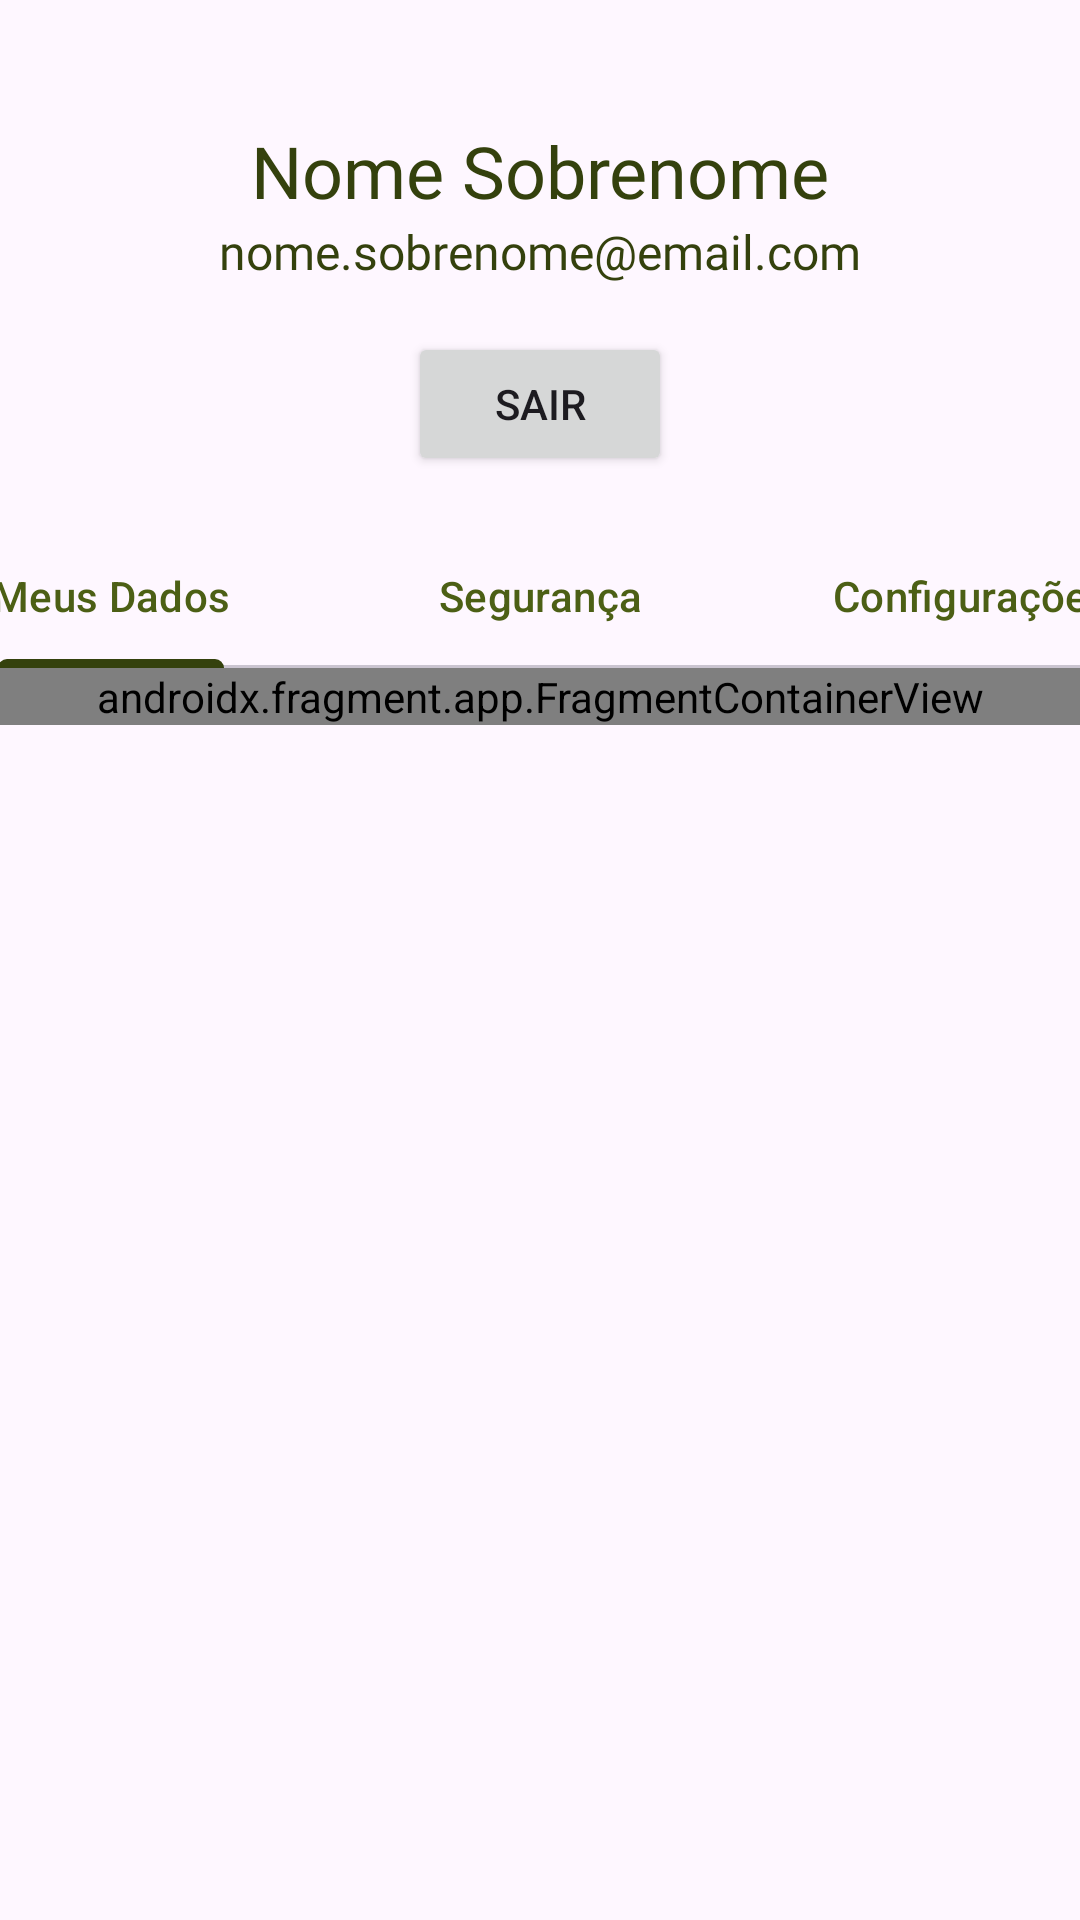

Layout XML and referenced resources for this Android screen:
<!-- AndroidManifest.xml: application theme Theme.SmartAgroApp -->
<!-- res/layout/fragment_configuracao.xml -->
<?xml version="1.0" encoding="utf-8"?>
<FrameLayout xmlns:android="http://schemas.android.com/apk/res/android"
    xmlns:app="http://schemas.android.com/apk/res-auto"
    xmlns:tools="http://schemas.android.com/tools"
    android:layout_width="match_parent"
    android:layout_height="match_parent"
    tools:context=".fragments.ConfiguracaoFragment">

    <ScrollView
        android:layout_width="match_parent"
        android:layout_height="wrap_content">

        <androidx.constraintlayout.widget.ConstraintLayout
            android:layout_width="match_parent"
            android:layout_height="wrap_content">

            <Button
                android:id="@+id/btnSair"
                android:layout_width="wrap_content"
                android:layout_height="wrap_content"
                android:layout_marginTop="16dp"
                android:text="Sair"
                app:icon="@drawable/baseline_logout_24"
                app:layout_constraintEnd_toEndOf="parent"
                app:layout_constraintStart_toStartOf="parent"
                app:layout_constraintTop_toBottomOf="@+id/txtEmail" />

            <TextView
                android:id="@+id/txtNomeCompleto"
                android:layout_width="wrap_content"
                android:layout_height="wrap_content"
                android:fontFamily="@font/quicksand_bold"
                android:text="Nome Sobrenome"
                android:textColor="@color/verde_escuro"
                android:textSize="24sp"
                app:layout_constraintBottom_toBottomOf="parent"
                app:layout_constraintEnd_toEndOf="parent"
                app:layout_constraintStart_toStartOf="parent"
                app:layout_constraintTop_toTopOf="parent"
                app:layout_constraintVertical_bias="0.113" />

            <TextView
                android:id="@+id/txtEmail"
                android:layout_width="wrap_content"
                android:layout_height="wrap_content"
                android:fontFamily="@font/quicksand"
                android:text="nome.sobrenome@email.com"
                android:textColor="@color/verde_escuro"
                android:textSize="16sp"
                app:layout_constraintEnd_toEndOf="parent"
                app:layout_constraintStart_toStartOf="parent"
                app:layout_constraintTop_toBottomOf="@+id/txtNomeCompleto" />

            <com.google.android.material.tabs.TabLayout
                android:id="@+id/tabLayout"
                android:layout_width="430dp"
                android:layout_height="wrap_content"
                android:layout_marginStart="24dp"
                android:layout_marginTop="16dp"
                android:layout_marginEnd="24dp"
                app:layout_constraintEnd_toEndOf="parent"
                app:layout_constraintStart_toStartOf="parent"
                app:layout_constraintTop_toBottomOf="@+id/btnSair"
                app:tabIconTint="@color/verde_fundo"
                app:tabIndicatorColor="@color/verde_escuro"
                app:tabRippleColor="@color/verde_fundo"
                app:tabTextColor="@color/verde">

                <com.google.android.material.tabs.TabItem
                    android:layout_width="wrap_content"
                    android:layout_height="wrap_content"
                    android:text="Meus Dados"
                    tools:layout_editor_absoluteX="5dp"
                    tools:layout_editor_absoluteY="162dp" />

                <com.google.android.material.tabs.TabItem
                    android:layout_width="wrap_content"
                    android:layout_height="wrap_content"
                    android:text="Segurança"
                    tools:layout_editor_absoluteX="151dp"
                    tools:layout_editor_absoluteY="165dp" />

                <com.google.android.material.tabs.TabItem
                    android:layout_width="wrap_content"
                    android:layout_height="wrap_content"
                    android:text="Configurações" />
            </com.google.android.material.tabs.TabLayout>

            <androidx.fragment.app.FragmentContainerView
                android:id="@+id/fragmentContainerView2"
                android:name="br.com.smartagro.fragments.MeusDadosFragment"
                android:layout_width="match_parent"
                android:layout_height="wrap_content"
                android:layout_marginBottom="150dp"
                app:layout_constraintBottom_toBottomOf="parent"
                app:layout_constraintEnd_toEndOf="parent"
                app:layout_constraintHorizontal_bias="0.0"
                app:layout_constraintStart_toStartOf="parent"
                app:layout_constraintTop_toBottomOf="@+id/tabLayout" />

        </androidx.constraintlayout.widget.ConstraintLayout>
    </ScrollView>

</FrameLayout>
<!-- resources referenced by this layout -->
<resources>
  <color name="verde">#4C5F15</color>
  <color name="verde_escuro">#34410D</color>
  <color name="verde_fundo">#DDF0C8</color>
  <style name="Theme.SmartAgroApp" parent="Base.Theme.SmartAgroApp" />
  <style name="Base.Theme.SmartAgroApp" parent="Theme.Material3.DayNight.NoActionBar">
          <item name="colorPrimary">@color/ferrugem</item>
      </style>
  <color name="ferrugem">#A13818</color>
</resources>
